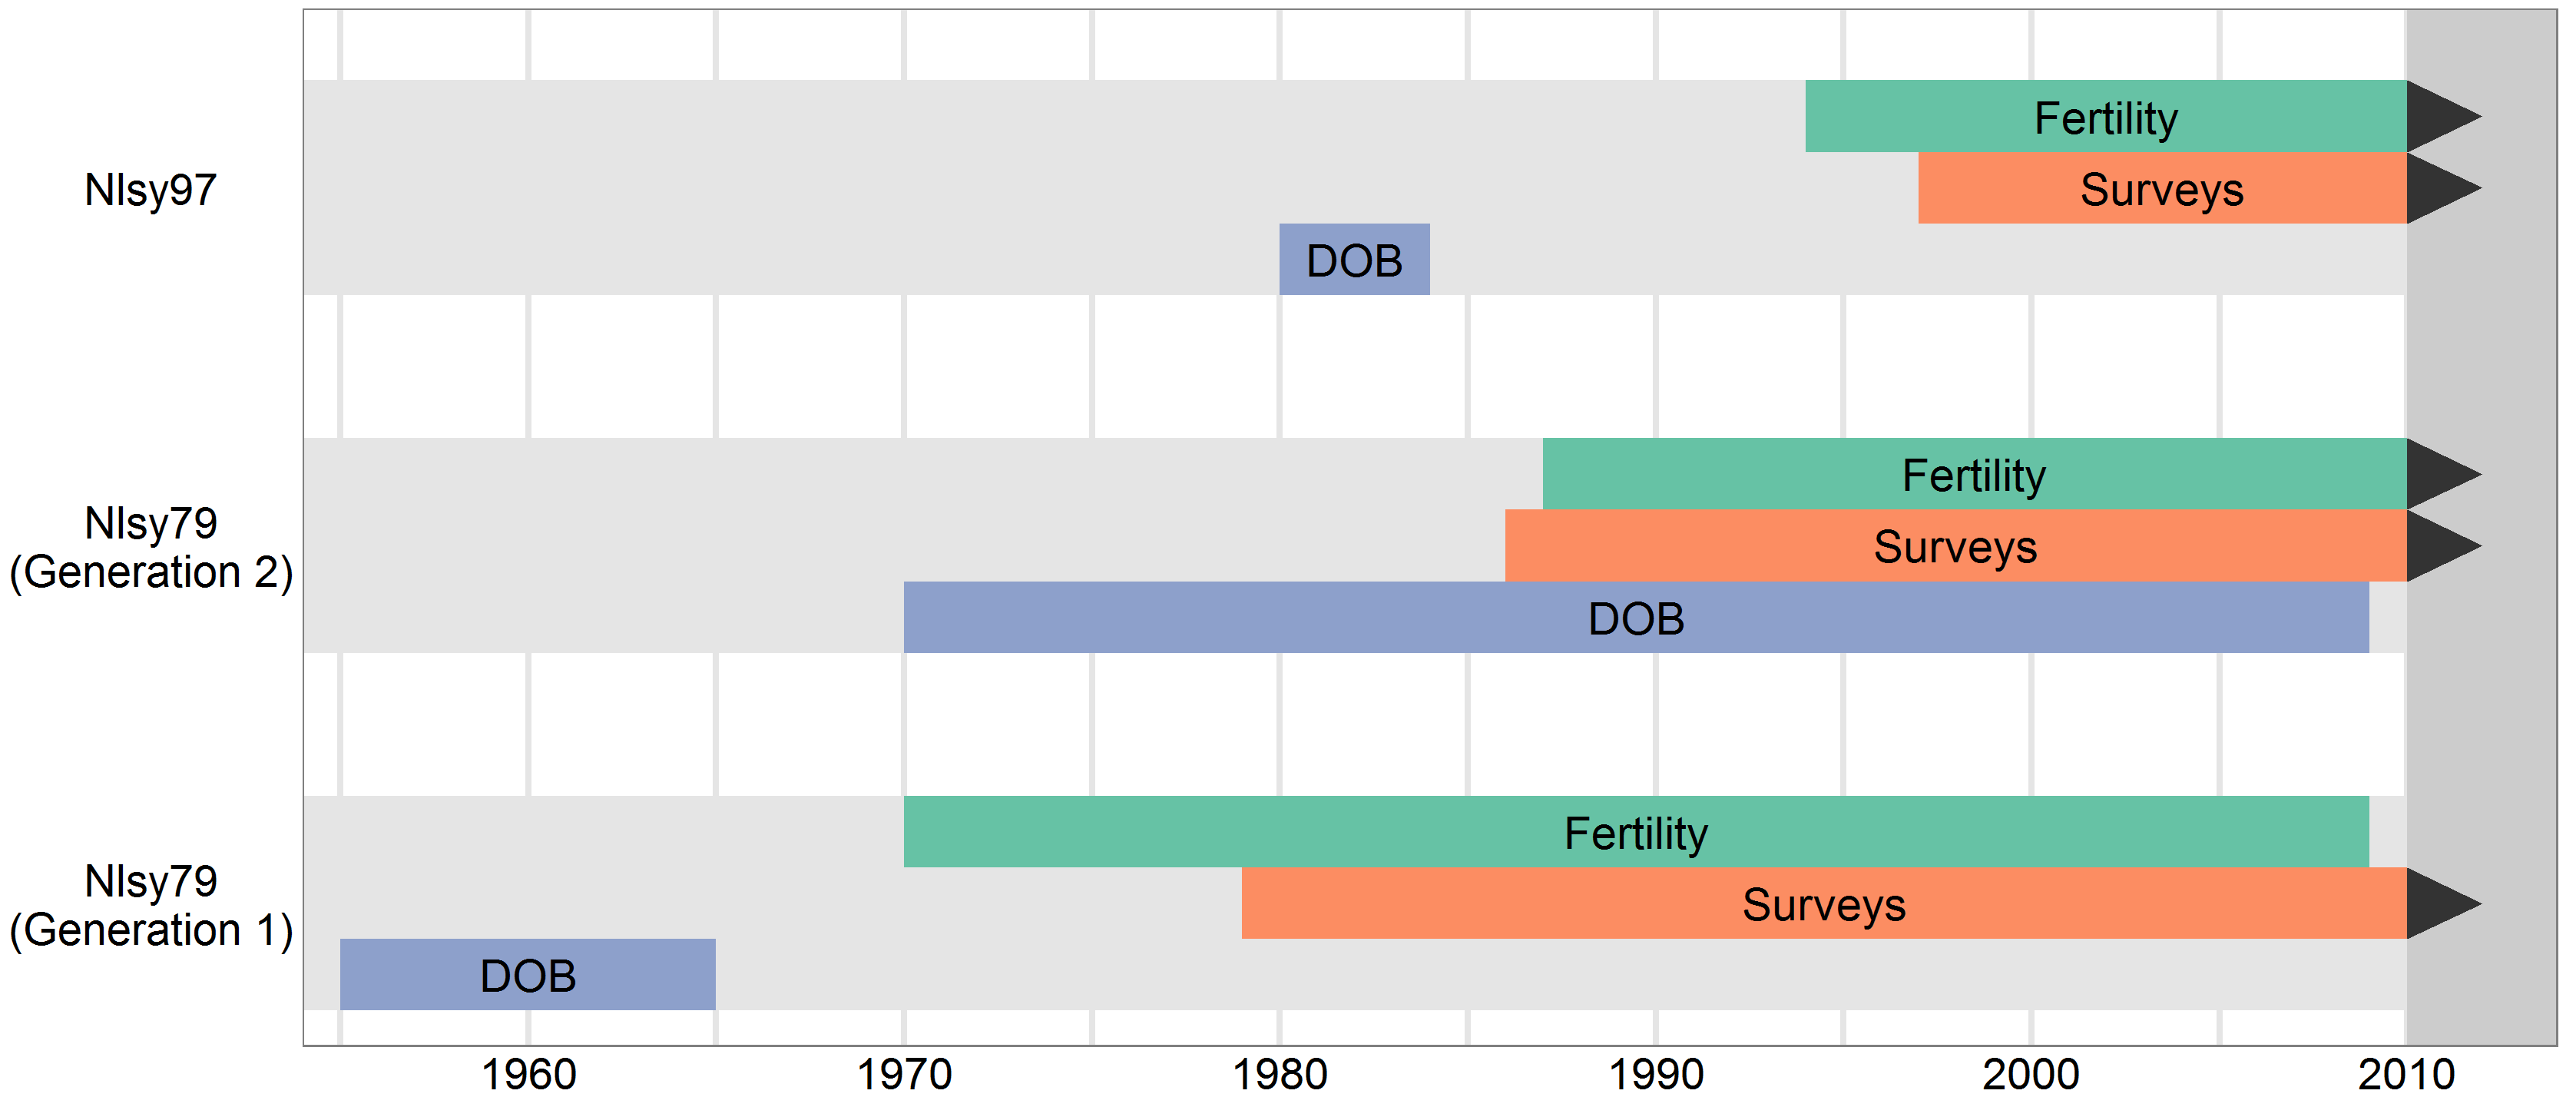

Source data for this figure (header and first rows):
Cohort, Label, StartYear, StopYear, Offset
1, DOB, 1955, 1965, -1.5
2, DOB, 1970, 2009, -1.5
3, DOB, 1980, 1984, -1.5
1, Surveys, 1979, 2010, -0.5
2, Surveys, 1986, 2010, -0.5
3, Surveys, 1997, 2010, -0.5
1, Fertility, 1970, 2009, 0.5
2, Fertility, 1987, 2010, 0.5
3, Fertility, 1994, 2010, 0.5
